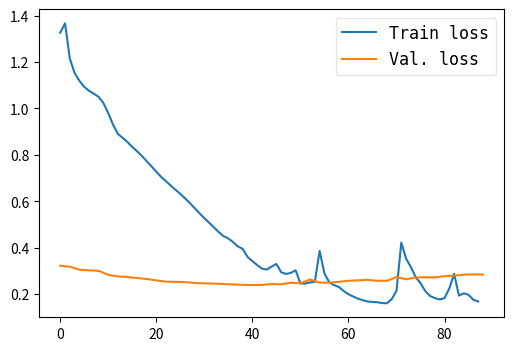

Python code for this plot:
#%%
import numpy as np
import pandas as pd
import matplotlib.pyplot as plt

#%%
train_loss = [1.3259721994400024,1.3665691614151,1.2139359712600708,1.1521940231323242,1.1185331344604492,1.0927361249923706,1.0755175352096558,1.0632600784301758,1.0495147705078125,1.0225545167922974,0.9793088436126709,0.9297903180122375,0.8905662894248962,0.873167097568512,0.855376660823822,0.8337923884391785,0.8156734704971313,0.7952335476875305,0.7725879549980164,0.7506133317947388,0.7273063659667969,0.7051258683204651,0.6867427229881287,0.6677723526954651,0.6495329141616821,0.6317710876464844,0.6123828887939453,0.5922420620918274,0.5702037215232849,0.5481405854225159,0.5272802710533142,0.5075865387916565,0.4875309467315674,0.4676399230957031,0.4497338831424713,0.4398202896118164,0.42373260855674744,0.40556615591049194,0.39467567205429077,0.36031097173690796,0.342501163482666,0.32550206780433655,0.310127854347229,0.3060244917869568,0.31872671842575073,0.3303449749946594,0.29447510838508606,0.28701743483543396,0.291812539100647,0.3030727207660675,0.24621154367923737,0.24579553306102753,0.2506803870201111,0.2531791925430298,0.3864811062812805,0.2888239324092865,0.2512386739253998,0.23907767236232758,0.23099945485591888,0.21367770433425903,0.1997121125459671,0.189777210354805,0.18060290813446045,0.17399348318576813,0.16871021687984467,0.16644492745399475,0.1654515117406845,0.16182486712932587,0.16084255278110504,0.1785399168729782,0.21431876718997955,0.4220960736274719,0.35339924693107605,0.31686684489250183,0.27277159690856934,0.2478114366531372,0.21275074779987335,0.19210892915725708,0.1830732375383377,0.17714329063892365,0.18304739892482758,0.2253955751657486,0.28761547803878784,0.19373619556427002,0.20387376844882965,0.19732537865638733,0.1759607046842575,0.1685182899236679,0.16629572212696075,0.16499470174312592]
test_loss = [0.322131678169697,0.3184835741667183,0.3055458449617257,0.3028873795283068,0.30067622840733815,0.283385080223863,0.2762645894940529,0.2740055994711181,0.269476014158027,0.2655888981688495,0.2594461986762441,0.25406231118883765,0.25302147396556735,0.2521146064596159,0.24800330252428887,0.24651375004583106,0.24548143322507524,0.24382795530030354,0.241826426621406,0.2403189579997532,0.2394020113134705,0.2398600103725109,0.24394547864848726,0.24258884891511,0.24954737727600917,0.24655830344676796,0.2636117937371496,0.24976288458377063,0.2493258491278846,0.2532548177106471,0.2577706649823092,0.25964705550501904,0.26149030935701356,0.2579441456928801,0.25778511653316766,0.2734072123510699,0.2639973080309978,0.2722442749934765,0.2728725864882074,0.2725847298020648,0.27743656324747074,0.27989405032461795,0.28412518847165985,0.2850692172029565,0.2843699522932836]

#%%
y_train = [index for index in range(len(train_loss[:88]))]
y_test = [index*2 for index in range(len(test_loss))]
#%%
fig = plt.figure(figsize=(6, 4))
plt.plot(y_train, train_loss[:88] , label='Train loss')
plt.plot(y_test, test_loss , label='Val. loss')

plt.legend(loc='best', framealpha=0.5, prop={'size': 'large', 'family': 'monospace'})

# plt.show()

fig.savefig('Loss.png', facecolor='w')
plt.clf()

#%%
